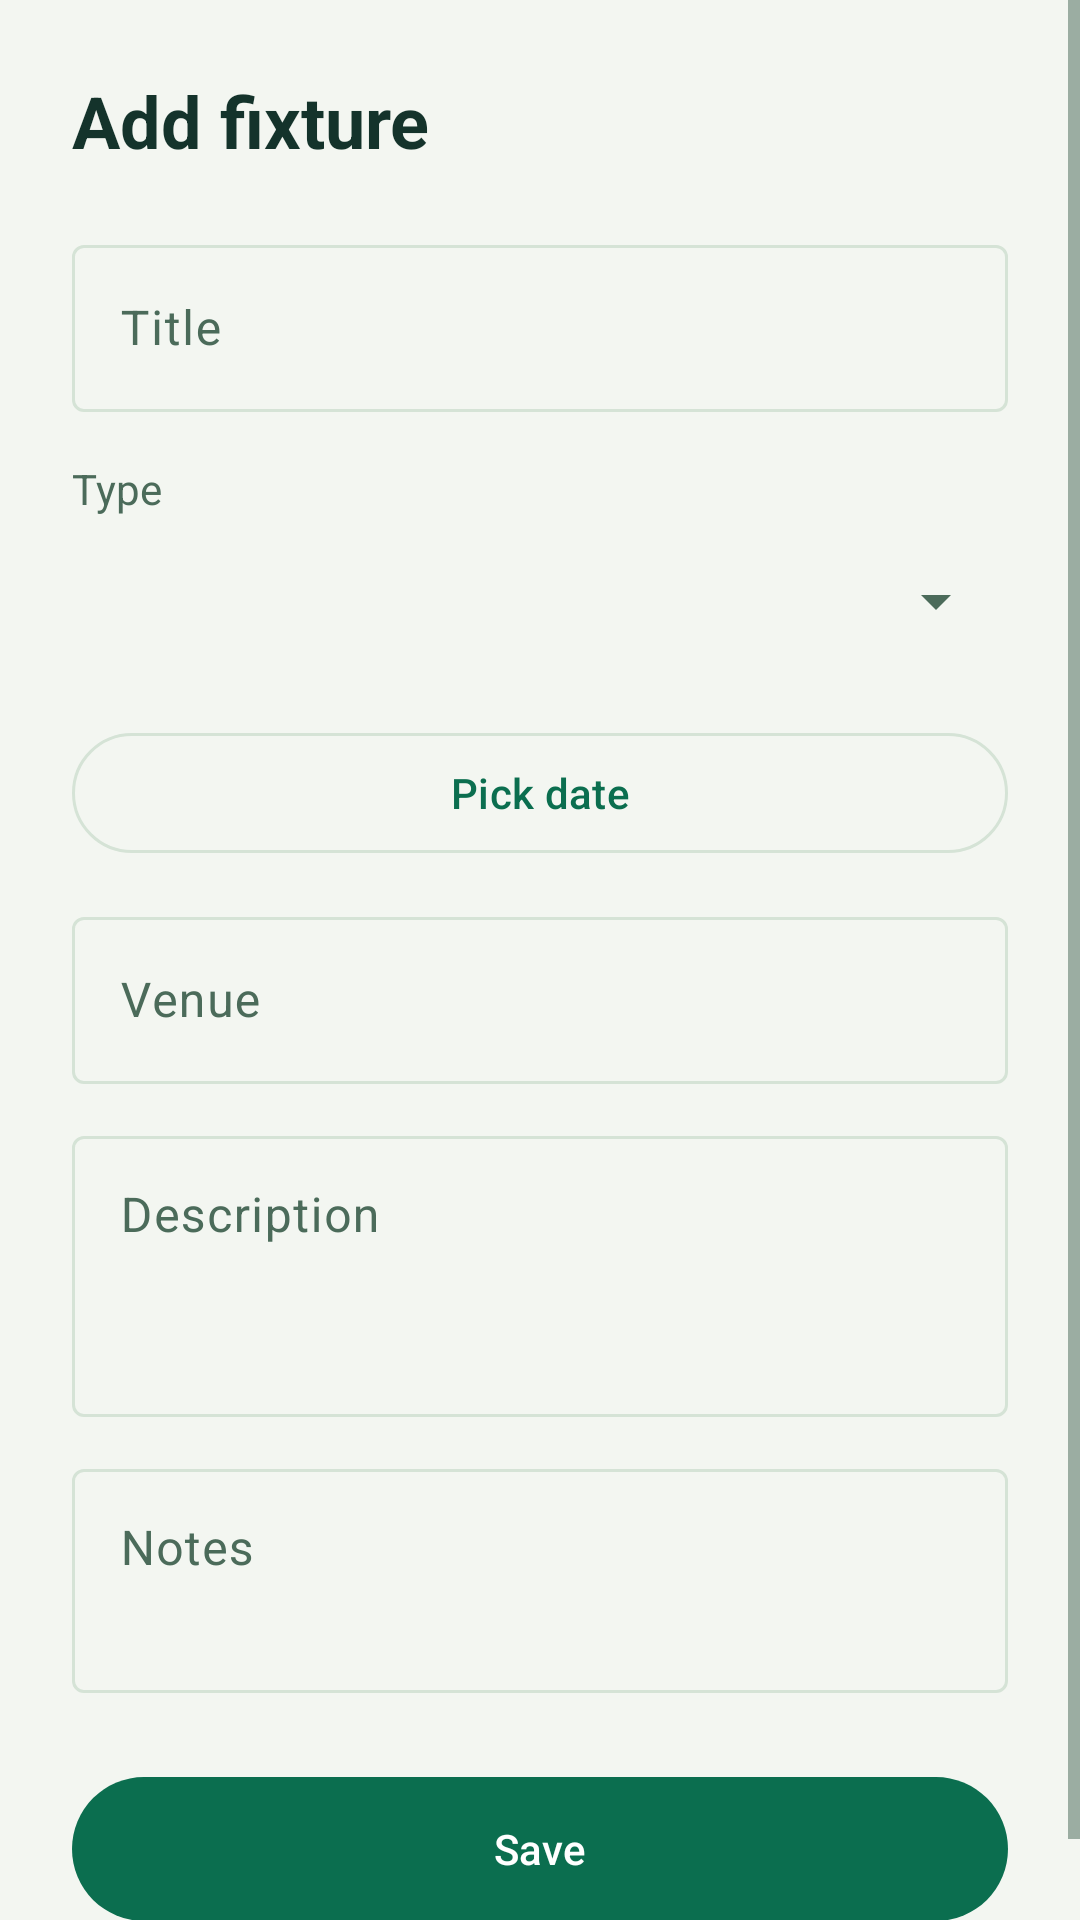

The Android layout XML behind this screen, and the referenced resources:
<!-- AndroidManifest.xml: application theme Theme.Prog7314_Part2 -->
<!-- res/layout/fragment_edit_event.xml -->
<?xml version="1.0" encoding="utf-8"?>
<ScrollView xmlns:android="http://schemas.android.com/apk/res/android"
    android:layout_width="match_parent"
    android:layout_height="match_parent"
    android:background="@color/background">

    <LinearLayout
        android:layout_width="match_parent"
        android:layout_height="wrap_content"
        android:orientation="vertical"
        android:padding="24dp">

        <TextView
            android:id="@+id/editEventTitle"
            android:layout_width="match_parent"
            android:layout_height="wrap_content"
            android:text="@string/add_event"
            android:textColor="@color/slate"
            android:textSize="24sp"
            android:textStyle="bold" />

        <com.google.android.material.textfield.TextInputLayout
            android:id="@+id/titleLayout"
            android:layout_width="match_parent"
            android:layout_height="wrap_content"
            android:layout_marginTop="20dp"
            android:hint="@string/event_title_hint">

            <com.google.android.material.textfield.TextInputEditText
                android:id="@+id/titleInput"
                android:layout_width="match_parent"
                android:layout_height="wrap_content"
                android:inputType="textCapSentences"
                android:maxLength="80" />
        </com.google.android.material.textfield.TextInputLayout>

        <TextView
            android:layout_width="wrap_content"
            android:layout_height="wrap_content"
            android:layout_marginTop="16dp"
            android:text="@string/event_type"
            android:textColor="@color/muted" />

        <Spinner
            android:id="@+id/typeSpinner"
            android:layout_width="match_parent"
            android:layout_height="48dp"
            android:layout_marginTop="4dp" />

        <com.google.android.material.button.MaterialButton
            android:id="@+id/btnPickDate"
            style="@style/Widget.Material3.Button.OutlinedButton"
            android:layout_width="match_parent"
            android:layout_height="wrap_content"
            android:layout_marginTop="16dp"
            android:text="@string/pick_date" />

        <com.google.android.material.textfield.TextInputLayout
            android:id="@+id/locationLayout"
            android:layout_width="match_parent"
            android:layout_height="wrap_content"
            android:layout_marginTop="12dp"
            android:hint="@string/venue">

            <com.google.android.material.textfield.TextInputEditText
                android:id="@+id/locationInput"
                android:layout_width="match_parent"
                android:layout_height="wrap_content"
                android:inputType="textCapWords"
                android:maxLength="120" />
        </com.google.android.material.textfield.TextInputLayout>

        <com.google.android.material.textfield.TextInputLayout
            android:id="@+id/descriptionLayout"
            android:layout_width="match_parent"
            android:layout_height="wrap_content"
            android:layout_marginTop="12dp"
            android:hint="@string/description">

            <com.google.android.material.textfield.TextInputEditText
                android:id="@+id/descriptionInput"
                android:layout_width="match_parent"
                android:layout_height="wrap_content"
                android:gravity="top"
                android:inputType="textMultiLine|textCapSentences"
                android:maxLength="1000"
                android:minLines="3" />
        </com.google.android.material.textfield.TextInputLayout>

        <com.google.android.material.textfield.TextInputLayout
            android:id="@+id/notesLayout"
            android:layout_width="match_parent"
            android:layout_height="wrap_content"
            android:layout_marginTop="12dp"
            android:hint="@string/notes">

            <com.google.android.material.textfield.TextInputEditText
                android:id="@+id/notesInput"
                android:layout_width="match_parent"
                android:layout_height="wrap_content"
                android:gravity="top"
                android:inputType="textMultiLine|textCapSentences"
                android:maxLength="500"
                android:minLines="2" />
        </com.google.android.material.textfield.TextInputLayout>

        <com.google.android.material.button.MaterialButton
            android:id="@+id/btnSaveEvent"
            android:layout_width="match_parent"
            android:layout_height="56dp"
            android:layout_marginTop="24dp"
            android:text="@string/save" />
    </LinearLayout>
</ScrollView>
<!-- resources referenced by this layout -->
<resources>
  <color name="background">#FFF3F6F1</color>
  <color name="muted">#FF4B6B5A</color>
  <color name="slate">#FF14332B</color>
  <string name="add_event">Add fixture</string>
  <string name="description">Description</string>
  <string name="event_title_hint">Title</string>
  <string name="event_type">Type</string>
  <string name="notes">Notes</string>
  <string name="pick_date">Pick date</string>
  <string name="save">Save</string>
  <string name="venue">Venue</string>
  <style name="Theme.Prog7314_Part2" parent="Base.Theme.Prog7314_Part2" />
  <style name="Base.Theme.Prog7314_Part2" parent="Theme.Material3.DayNight.NoActionBar">
  
          <item name="colorPrimary">@color/teal</item>
          <item name="colorOnPrimary">@color/button_text</item>
          <item name="colorPrimaryContainer">@color/primary_container</item>
          <item name="colorOnPrimaryContainer">@color/slate</item>
  
          <item name="colorSecondary">@color/amber</item>
          <item name="colorOnSecondary">@color/black</item>
          <item name="colorSecondaryContainer">@color/primary_container</item>
          <item name="colorOnSecondaryContainer">@color/slate</item>
  
          <item name="android:colorBackground">@color/background</item>
          <item name="colorOnBackground">@color/slate</item>
          <item name="colorSurface">@color/surface</item>
          <item name="colorOnSurface">@color/slate</item>
          <item name="colorSurfaceVariant">@color/surface</item>
          <item name="colorOnSurfaceVariant">@color/muted</item>
          <item name="colorOutline">@color/stroke</item>
  
          <item name="colorError">@color/error</item>
          <item name="colorOnError">@color/button_text</item>
  
          <item name="android:textColorPrimary">@color/slate</item>
          <item name="android:textColorSecondary">@color/muted</item>
          <item name="android:textColorHint">@color/muted</item>
          <item name="colorControlNormal">@color/muted</item>
          <item name="colorControlActivated">@color/teal</item>
          <item name="colorControlHighlight">@color/primary_container</item>
  
          <item name="android:windowBackground">@color/background</item>
          <item name="android:statusBarColor">@color/teal_dark</item>
          <item name="android:windowLightStatusBar">false</item>
          <item name="android:navigationBarColor">@color/teal_dark</item>
          <item name="android:windowLightNavigationBar">false</item>
  
      </style>
  <color name="teal">#FF0B6E4F</color>
  <color name="button_text">#FFFFFF</color>
  <color name="primary_container">#CCFBF1</color>
  <color name="amber">#FFEAB308</color>
  <color name="black">#FF000000</color>
  <color name="surface">#FFFFFFFF</color>
  <color name="stroke">#FFD5E3D6</color>
  <color name="error">#FFDC2626</color>
  <color name="teal_dark">#FF14532D</color>
</resources>
